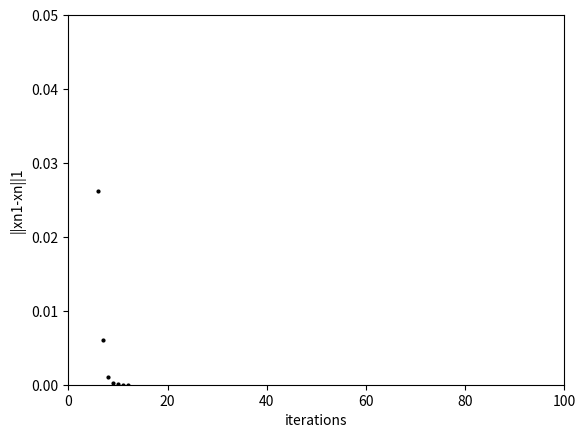

This figure's Python source:
import numpy as np
import math
from numpy import array, zeros, diag, diagflat, dot
import matplotlib.pyplot as plt

def Gauss_seidel(A,b,N,eps):
    xn = zeros(len(A[0]))
    D = diag(A)
    U = np.triu(A)- diagflat(D)
    L=np.tril(A)- diagflat(D)
    L_D=L+ diagflat(D)
    print(str("A IS"))
    print(str(A))
    print(str("THE FIRST GUSS OF X IS"))
    print(str(xn))
    print(str("D IS"))
    print(str(diagflat(D)))
    print(str("(L+D)^-1 IS"))
    print(str(np.linalg. inv(L_D)))
    print(str("U IS"))
    print(str(U))
    xn1 = dot(np.linalg.inv(L_D), (b - dot(U, xn)))
    plt.xlabel("iterations")
    plt.ylabel("||xn1-xn||1")
    plt.ylim(0,0.05)
    plt.xlim(0, 100)
    i=1
    while np.linalg.norm(xn1-xn,1)> eps and i < N:
        plt.plot(i, np.linalg.norm(xn1 - xn, 1), marker="o",markersize=2, color='black')
        xn = xn1
        np.linalg.norm(xn1-xn,1)
        i = i + 1
        xn1 = dot(np.linalg.inv(L_D), (b - dot(U, xn)))
    print(str("X IS"))
    print(str(xn1[0]))
    print(str("the result got by " + str(i) + "   iterations"))
    plt.show()
    return xn1[0]

def mat(n):
    a=zeros( (n, n) )
    for i  in range(0,n):
        for j in range(0,n):
            if i!=j:
             a[i][j]=1
            if i==j:
             a[i][j]=n+1
    return a
def ans(n):
    a=zeros( (n, 1) )
    for i  in range(0,n):
        a[i][0]=2*n
    return a


n=50
a=mat(n)
b =ans(n)
eps1=10**-16
eps=math.sqrt(np.linalg.cond(a,np.inf)*(((n+1)/np.linalg.norm(a,np.inf))*(n**2)*eps1))
print(str(np.linalg.cond(a,np.inf)*(((n+1)/np.linalg.norm(a,np.inf))*(n**2)*eps1)))
print(str("and the square root "))
print(str(eps))
x=Gauss_seidel(a,b,n**2,eps)
print (str("test"))
print (str(dot(a,x)))
